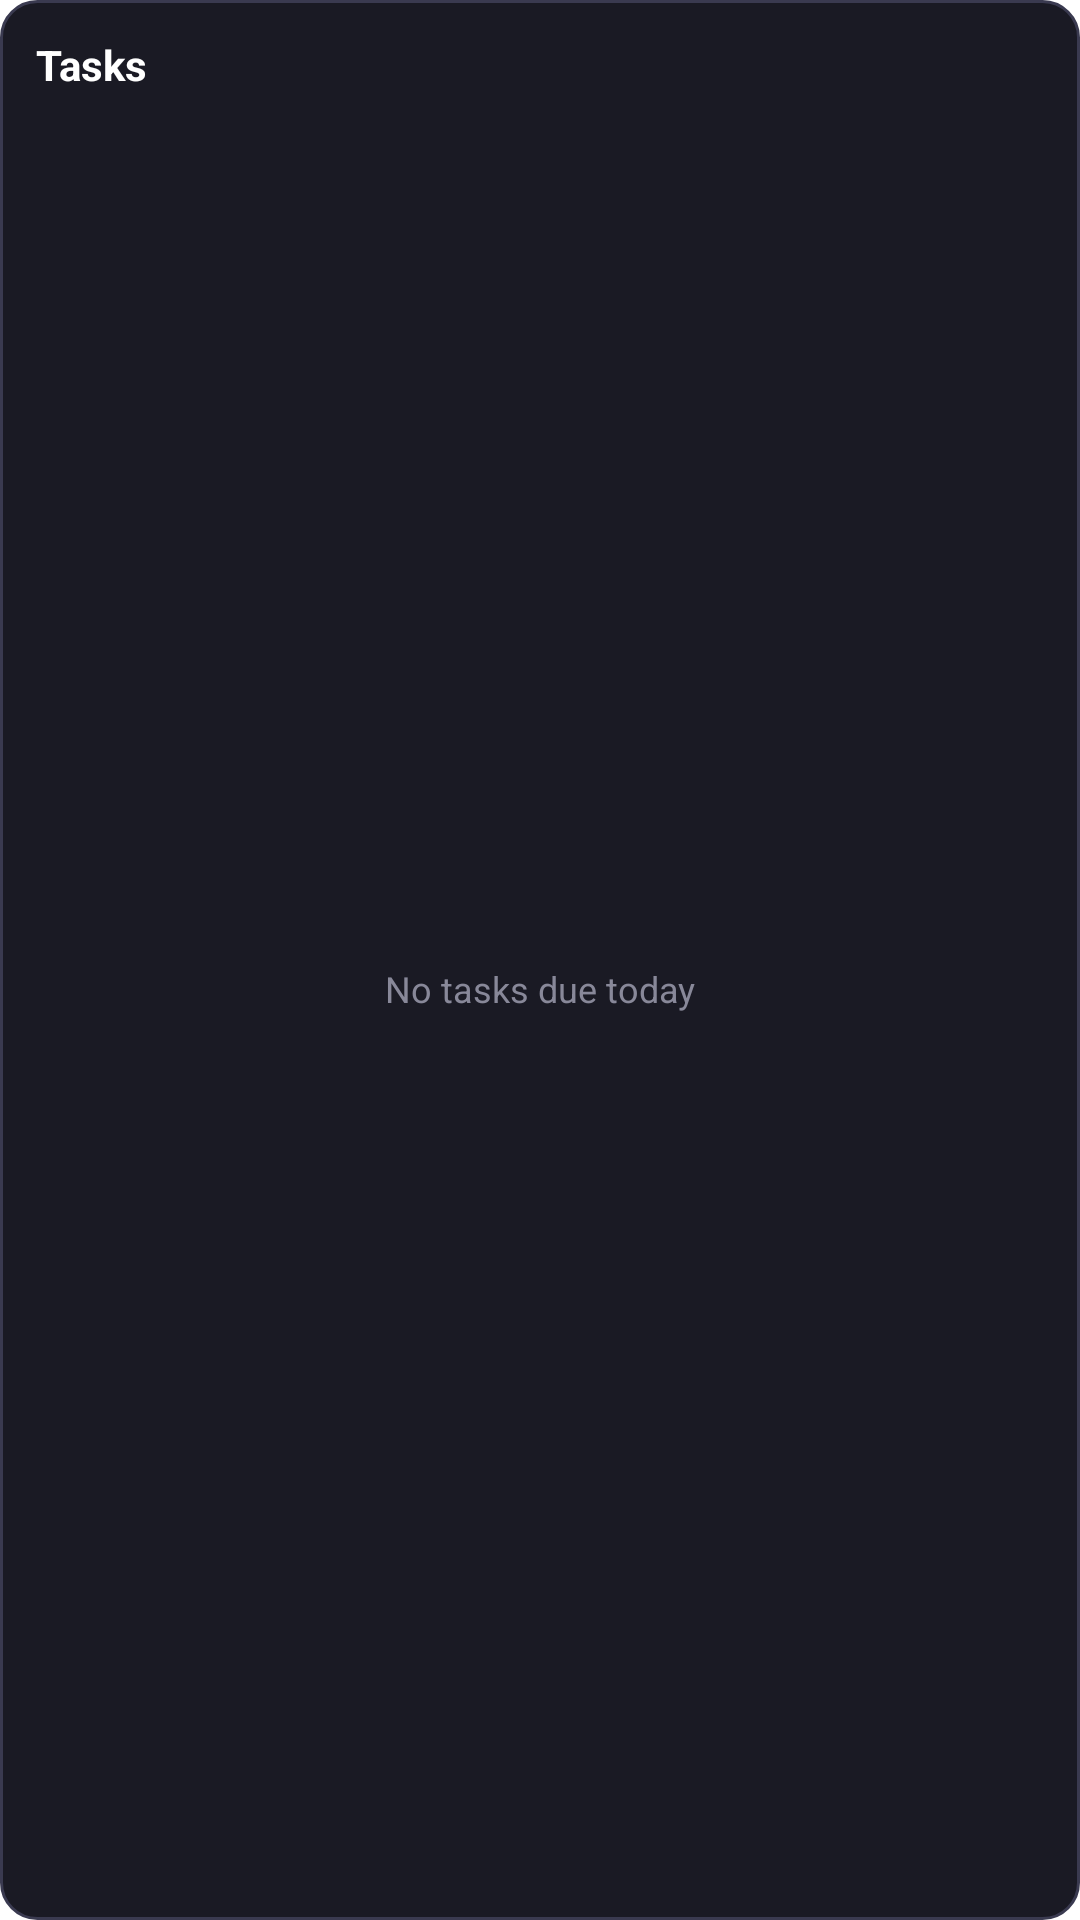

Write the Android layout XML for this screen, with the resource values it uses.
<!-- AndroidManifest.xml: application theme Theme.ProductivityX.Splash -->
<!-- res/layout/widget_task_list.xml -->
<?xml version="1.0" encoding="utf-8"?>
<LinearLayout xmlns:android="http://schemas.android.com/apk/res/android"
    android:id="@+id/widget_container"
    android:layout_width="match_parent"
    android:layout_height="match_parent"
    android:orientation="vertical"
    android:padding="12dp"
    android:background="@drawable/widget_bg">

    <TextView
        android:layout_width="match_parent"
        android:layout_height="wrap_content"
        android:text="@string/widget_task_list_title"
        android:textSize="14sp"
        android:textStyle="bold"
        android:textColor="@android:color/white" />

    <TextView
        android:layout_width="match_parent"
        android:layout_height="0dp"
        android:layout_weight="1"
        android:text="@string/widget_task_list_empty"
        android:textSize="12sp"
        android:textColor="#888899"
        android:gravity="center" />

</LinearLayout>
<!-- resources referenced by this layout -->
<resources>
  <!-- drawable widget_bg (drawable) -->
  <?xml version="1.0" encoding="utf-8"?>
  <shape xmlns:android="http://schemas.android.com/apk/res/android">
      <solid android:color="#FF1A1A24" />
      <corners android:radius="12dp" />
      <stroke android:width="1dp" android:color="#FF3A3A50" />
  </shape>
  <string name="widget_task_list_empty">No tasks due today</string>
  <string name="widget_task_list_title">Tasks</string>
  <style name="Theme.ProductivityX.Splash" parent="Theme.SplashScreen">
          <item name="windowSplashScreenBackground">@color/background_dark</item>
          <item name="windowSplashScreenAnimatedIcon">@drawable/ic_launcher_foreground</item>
          <item name="postSplashScreenTheme">@style/Theme.ProductivityX</item>
      </style>
  <color name="background_dark">#0F0F14</color>
  <!-- drawable ic_launcher_foreground (drawable) -->
  <vector xmlns:android="http://schemas.android.com/apk/res/android"
      android:width="108dp"
      android:height="108dp"
      android:viewportWidth="217"
      android:viewportHeight="217">
    <group
        android:scaleX="0.6111111"
        android:scaleY="0.6111111"
        android:translateX="42.194443"
        android:translateY="42.194443">
      <path
          android:pathData="M65,187.32C82.57,187.32 96.82,170.01 96.82,148.66V29C79.25,29 65,46.31 65,67.66V187.32Z"
          android:fillColor="#ffffff"/>
      <path
          android:pathData="M111.01,29H104.23V121.46H111.01V29Z"
          android:fillColor="#ffffff"/>
      <path
          android:pathData="M118.42,29.2V121.26C137.81,119.13 153,99.34 153,75.23C153,51.12 137.81,31.33 118.42,29.2Z"
          android:fillColor="#ffffff"/>
    </group>
  </vector>
  <style name="Theme.ProductivityX" parent="android:Theme.Material.Light.NoActionBar">
          <item name="android:windowBackground">@color/background_dark</item>
          <item name="android:windowTranslucentStatus">false</item>
          <item name="android:windowTranslucentNavigation">false</item>
          <item name="android:windowDrawsSystemBarBackgrounds">true</item>
          <item name="android:statusBarColor">@android:color/transparent</item>
          <item name="android:navigationBarColor">@android:color/transparent</item>
      </style>
</resources>
